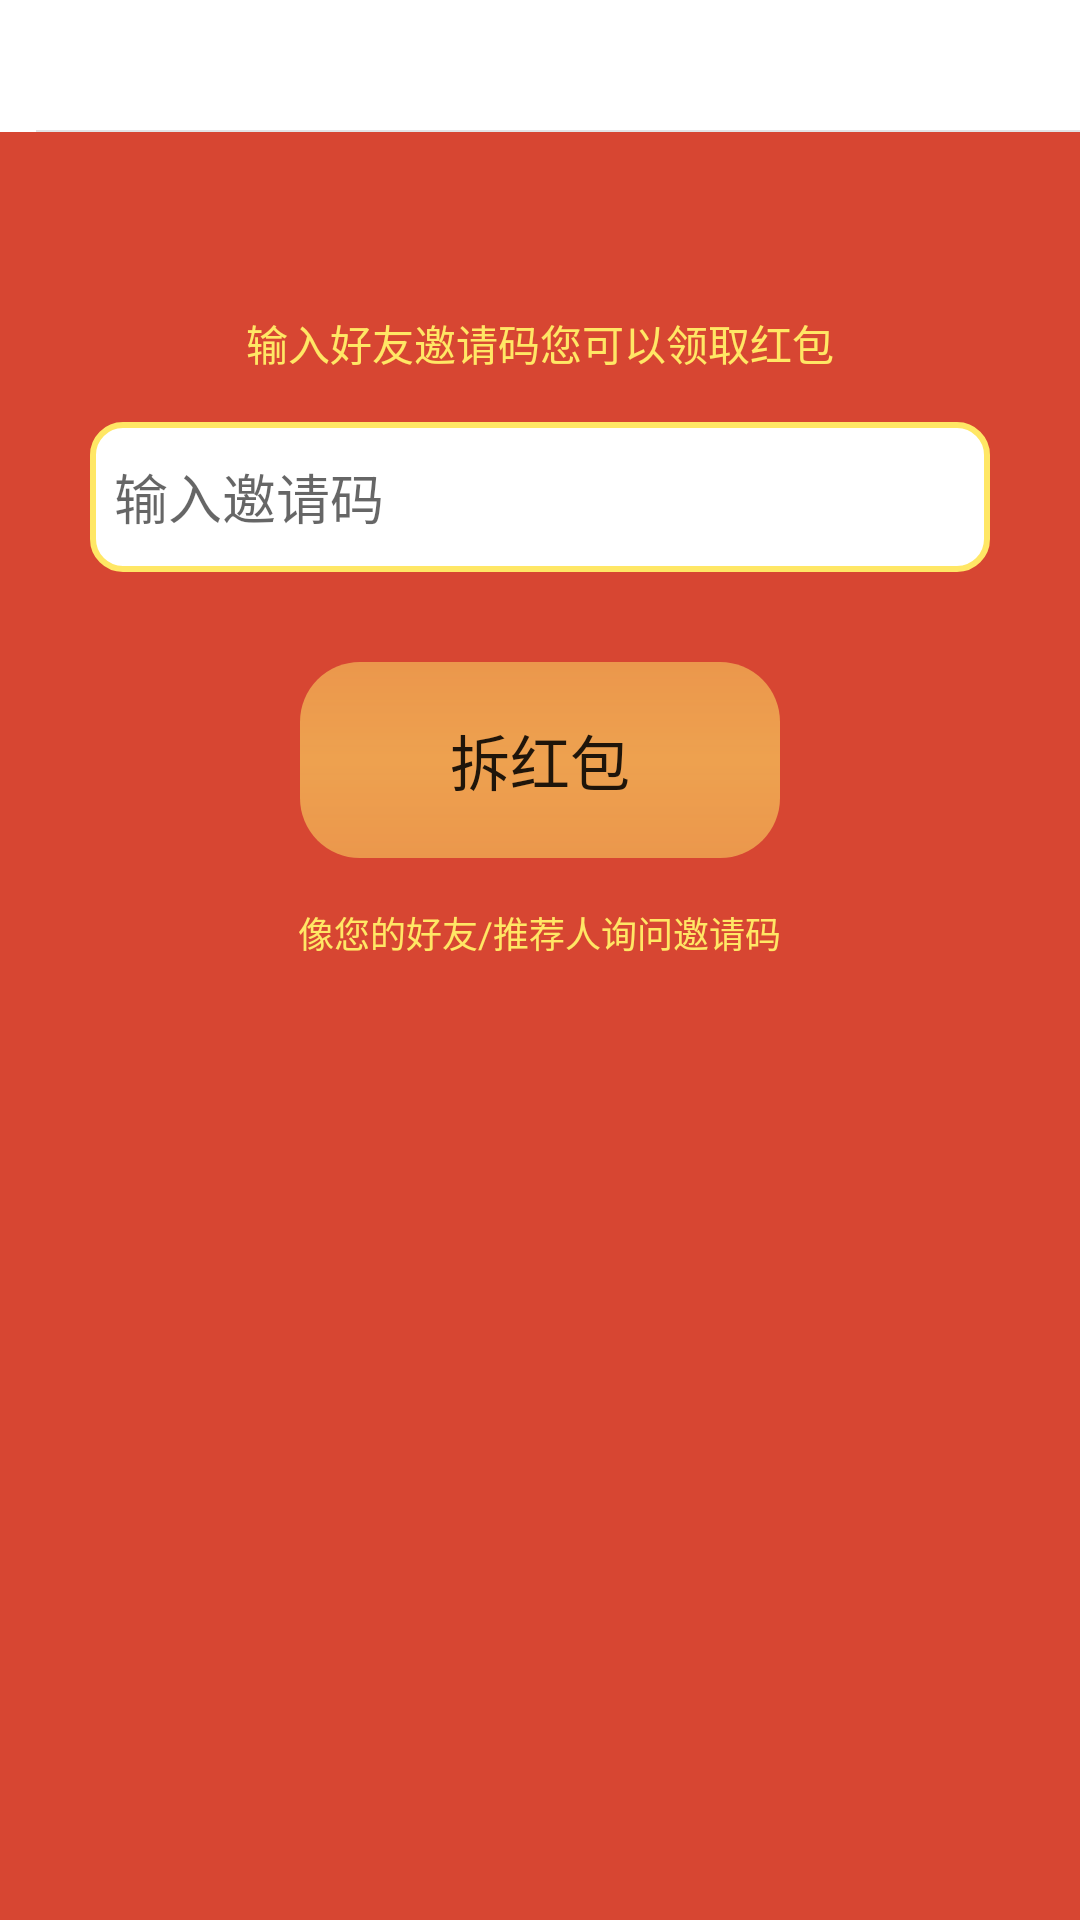

Reconstruct the res/layout file that produces this screen, plus the resources it refers to.
<!-- AndroidManifest.xml: application theme AppTheme -->
<!-- res/layout/activity_invite_code.xml -->
<?xml version="1.0" encoding="utf-8"?>
<LinearLayout
    xmlns:android="http://schemas.android.com/apk/res/android"
    android:orientation="vertical"
    xmlns:tools="http://schemas.android.com/tools"
    android:layout_width="match_parent"
    android:layout_height="match_parent"
    tools:context="com.mayinews.z.ui.activity.InviteCodeActivity">
    <include  layout="@layout/include_top" />
    <LinearLayout
        android:background="#d74632"
        android:orientation="vertical"
        android:layout_width="match_parent"
        android:layout_height="match_parent">
        <TextView
            android:textSize="14sp"
            android:textColor="#FFe765"
            android:text="输入好友邀请码您可以领取红包"
            android:layout_marginTop="60dp"
            android:layout_gravity="center_horizontal"
            android:layout_width="wrap_content"
            android:layout_height="wrap_content" />

        <EditText

            android:textSize="18sp"
            android:background="@drawable/et_invite_back"
            android:paddingLeft="8dp"
            android:paddingRight="8dp"
            android:hint="输入邀请码"
            android:layout_marginTop="16dp"
            android:layout_marginLeft="30dp"
            android:layout_marginRight="30dp"
            android:layout_width="match_parent"
            android:layout_height="50dp" />
          <Button
              android:background="@drawable/btn_open_red_pack"
              android:padding="18dp"
              android:text="拆红包"
              android:textSize="20sp"
              android:layout_gravity="center_horizontal"
              android:layout_marginTop="30dp"
              android:layout_width="160dp"
              android:layout_height="wrap_content" />
        <TextView

            android:textSize="12sp"
            android:textColor="#FFe765"
            android:text="像您的好友/推荐人询问邀请码"
            android:layout_marginTop="16dp"
            android:layout_gravity="center_horizontal"
            android:layout_width="wrap_content"
            android:layout_height="wrap_content" />
    </LinearLayout>
</LinearLayout>
<!-- res/layout/include_top.xml (included above) -->
<?xml version="1.0" encoding="utf-8"?>
<RelativeLayout
    xmlns:android="http://schemas.android.com/apk/res/android"
    xmlns:tools="http://schemas.android.com/tools"
    android:layout_width="match_parent"
    android:layout_height="44dp"
    android:paddingLeft="12dp"
    android:background="@color/white"
    tools:showIn="@layout/activity_web_view">

    <ImageView
        android:id="@+id/iv_back"
        android:layout_width="wrap_content"
        android:layout_height="wrap_content"
        android:layout_alignParentLeft="true"
        android:layout_centerVertical="true"
        android:background="@drawable/selector_back"

        android:scaleType="center"/>

      <TextView
          android:visibility="visible"
          android:id="@+id/title"
          android:textSize="16sp"
          android:textColor="@color/black"
          android:layout_centerInParent="true"
          android:layout_width="wrap_content"
          android:layout_height="wrap_content" />



    <View
        android:layout_width="fill_parent"
        android:layout_height="0.5dp"
        android:layout_alignParentBottom="true"
        android:background="@color/divider_grey"/>
</RelativeLayout>
<!-- res/layout/activity_web_view.xml (included above) -->
<?xml version="1.0" encoding="utf-8"?>
<LinearLayout

    android:id="@+id/parentLayout"
    xmlns:android="http://schemas.android.com/apk/res/android"
    xmlns:app="http://schemas.android.com/apk/res-auto"
    xmlns:tools="http://schemas.android.com/tools"
    android:layout_width="match_parent"
    android:layout_height="match_parent"
    android:orientation="vertical"
    tools:context="com.mayinews.z.ui.activity.WebViewActivity">
   <include  layout="@layout/include_top"/>
    <WebView
        android:id="@+id/wv_content"
        android:layout_width="match_parent"
        android:layout_height="0dp"
        android:layout_weight="1">

    </WebView>

    <LinearLayout
        android:gravity="center_vertical"
        android:paddingLeft="16dp"
        android:paddingRight="12dp"
        android:paddingTop="8dp"
        android:paddingBottom="8dp"
        android:orientation="horizontal"
        android:layout_width="match_parent"
        android:layout_height="50dp">
        <TextView
            android:id="@+id/tv_news_comment"
            android:background="@drawable/edit_back"
            android:drawablePadding="10dp"
            android:gravity="center_vertical"
            android:hint="我来说两句"
            android:drawableLeft="@drawable/icon_comment_edt_left_light"
            android:layout_width="0dp"
            android:layout_weight="4"
            android:layout_height="match_parent" />
        <ImageView
            android:id="@+id/iv_comment"
            android:src="@drawable/news_comment_selector"
            android:layout_width="0dp"
            android:layout_weight="1"
            android:layout_height="wrap_content" />
        <ImageView
            android:id="@+id/iv_coll"
            android:src="@drawable/collection_selector"
            android:layout_width="0dp"
            android:layout_weight="1"
            android:layout_height="wrap_content" />

        <ImageView
            android:id="@+id/iv_share"
            android:src="@drawable/share_selector"
            android:layout_width="0dp"
            android:layout_weight="1"
            android:layout_height="wrap_content" />
    </LinearLayout>
</LinearLayout>
<!-- resources referenced by this layout -->
<resources>
  <color name="black">#000000</color>
  <color name="divider_grey">#E2E3E4</color>
  <color name="white">#ffffff</color>
  <!-- drawable btn_open_red_pack (drawable) -->
  <?xml version="1.0" encoding="utf-8"?>
  <shape android:shape="rectangle" xmlns:android="http://schemas.android.com/apk/res/android">
      <gradient  android:angle="270" android:startColor="#80FFe765" android:centerColor="#90FFe765" android:type="linear" android:endColor="#80FFe765" />
      <corners android:radius="20dp"/>
  
  </shape>
  <!-- drawable collection_selector (drawable) -->
  <?xml version="1.0" encoding="utf-8"?>
  <selector xmlns:android="http://schemas.android.com/apk/res/android">
  <item android:state_pressed="false" android:drawable="@drawable/icon_news_detail_star_normal"/>
  <item android:state_pressed="true" android:drawable="@drawable/icon_news_detail_star_selected"/>
  </selector>
  <!-- drawable edit_back (drawable) -->
  <?xml version="1.0" encoding="utf-8"?>
  <shape android:shape="rectangle" xmlns:android="http://schemas.android.com/apk/res/android">
  <stroke android:width="1dp" android:color="@color/divider_grey"/>
      <corners android:radius="12dp"/>
      <padding android:top="4dp" android:right="4dp" android:left="4dp" android:bottom="4dp"/>
  
  </shape>
  <!-- drawable et_invite_back (drawable) -->
  <?xml version="1.0" encoding="utf-8"?>
  <shape android:shape="rectangle" xmlns:android="http://schemas.android.com/apk/res/android">
  <solid android:color="@color/white"/>
      <corners android:radius="10dp"/>
      <stroke android:width="2dp" android:color="#FFe765" />
  </shape>
  <!-- drawable icon_comment_edt_left_light: png bitmap (drawable-xxhdpi, 456 bytes) -->
  <!-- drawable news_comment_selector (drawable) -->
  <?xml version="1.0" encoding="utf-8"?>
  <selector xmlns:android="http://schemas.android.com/apk/res/android">
  <item  android:state_pressed="true" android:drawable="@drawable/icon_news_detail_comment_dark"/>
  <item  android:state_pressed="false" android:drawable="@drawable/icon_news_detail_comment"/>
  </selector>
  <!-- drawable share_selector (drawable) -->
  <?xml version="1.0" encoding="utf-8"?>
  <selector xmlns:android="http://schemas.android.com/apk/res/android">
  <item android:state_pressed="false" android:drawable="@drawable/icon_news_detail_share_dark_press"/>
  <item android:state_pressed="true" android:drawable="@drawable/icon_news_detail_share_press"/>
  </selector>
  <style name="AppTheme" parent="Theme.AppCompat.Light.NoActionBar">
          
          <item name="colorPrimary">@color/colorPrimary</item>
          <item name="colorPrimaryDark">@color/colorPrimaryDark</item>
          <item name="colorAccent">@color/appColor</item>
      </style>
  <!-- drawable icon_news_detail_star_normal: png bitmap (drawable-xxhdpi, 895 bytes) -->
  <!-- drawable icon_news_detail_star_selected: png bitmap (drawable-xxhdpi, 728 bytes) -->
  <!-- drawable icon_news_detail_comment_dark: png bitmap (drawable-xxhdpi, 822 bytes) -->
  <!-- drawable icon_news_detail_comment: png bitmap (drawable-xxhdpi, 829 bytes) -->
  <!-- drawable icon_news_detail_share_dark_press: png bitmap (drawable-xxhdpi, 414 bytes) -->
  <!-- drawable icon_news_detail_share_press: png bitmap (drawable-xxhdpi, 405 bytes) -->
  <color name="colorPrimary">#3F51B5</color>
  <color name="colorPrimaryDark">#303F9F</color>
  <color name="appColor">#0C7AD9</color>
</resources>
